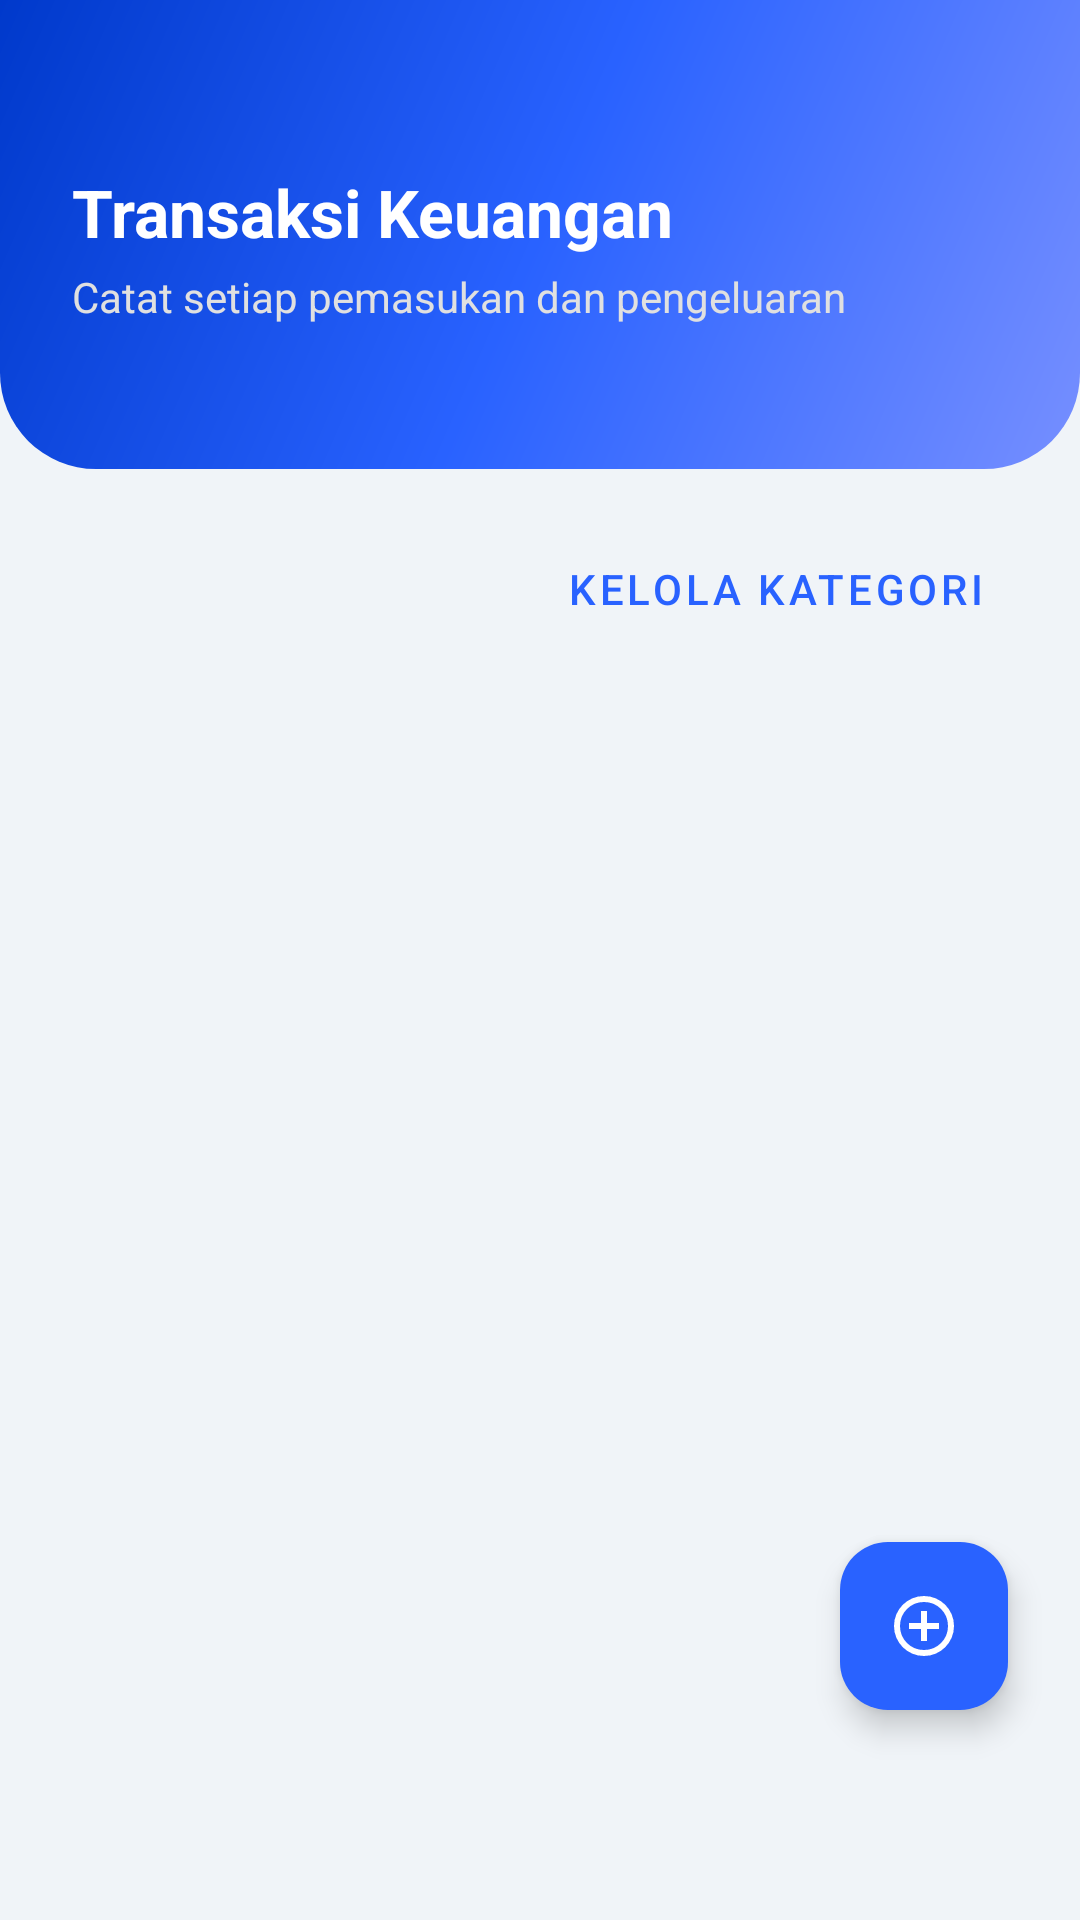

Reconstruct the res/layout file that produces this screen, plus the resources it refers to.
<!-- AndroidManifest.xml: application theme Theme.SadarDiri -->
<!-- res/layout/fragment_finance.xml -->
<?xml version="1.0" encoding="utf-8"?>
<FrameLayout xmlns:android="http://schemas.android.com/apk/res/android"
    xmlns:app="http://schemas.android.com/apk/res-auto"
    android:layout_width="match_parent"
    android:layout_height="match_parent"
    android:background="@color/background">

    <LinearLayout
        android:layout_width="match_parent"
        android:layout_height="match_parent"
        android:orientation="vertical">

        <LinearLayout
            android:layout_width="match_parent"
            android:layout_height="wrap_content"
            android:background="@drawable/bg_header_rounded"
            android:paddingStart="24dp"
            android:paddingEnd="24dp"
            android:paddingTop="56dp"
            android:paddingBottom="48dp"
            android:orientation="vertical">

            <TextView
                android:layout_width="match_parent"
                android:layout_height="wrap_content"
                android:text="Transaksi Keuangan"
                android:textSize="22sp"
                android:textStyle="bold"
                android:textColor="@color/on_primary" />

            <TextView
                android:layout_width="match_parent"
                android:layout_height="wrap_content"
                android:text="Catat setiap pemasukan dan pengeluaran"
                android:textSize="14sp"
                android:textColor="#E0E0E0"
                android:layout_marginTop="4dp"/>
        </LinearLayout>

        <LinearLayout
            android:layout_width="match_parent"
            android:layout_height="match_parent"
            android:orientation="vertical"
            android:padding="16dp">

            <Button
                android:id="@+id/btnManageCategory"
                style="@style/Widget.MaterialComponents.Button.OutlinedButton"
                android:layout_width="wrap_content"
                android:layout_height="wrap_content"
                android:text="Kelola Kategori"
                android:layout_gravity="end"
                android:textColor="@color/primary"
                app:strokeColor="@color/primary"
                android:layout_marginBottom="12dp"/>

            <androidx.recyclerview.widget.RecyclerView
                android:id="@+id/recyclerTransactions"
                android:layout_width="match_parent"
                android:layout_height="0dp"
                android:layout_weight="1"
                android:layoutAnimation="@anim/layout_animation_fall_down" />

            <LinearLayout
                android:id="@+id/textEmptyFinance"
                android:layout_width="match_parent"
                android:layout_height="match_parent"
                android:orientation="vertical"
                android:gravity="center"
                android:visibility="gone">
                <ImageView
                    android:layout_width="200dp"
                    android:layout_height="150dp"
                    android:src="@drawable/img_empty_state"
                    android:contentDescription="Kosong" />
                <TextView
                    android:layout_width="wrap_content"
                    android:layout_height="wrap_content"
                    android:text="Belum ada transaksi"
                    android:textSize="18sp"
                    android:textStyle="bold"
                    android:textColor="@color/text_primary"
                    android:layout_marginTop="16dp"/>
                <TextView
                    android:layout_width="wrap_content"
                    android:layout_height="wrap_content"
                    android:text="Yuk, mulai catat pengeluaranmu!"
                    android:textColor="@color/text_secondary"
                    android:layout_marginTop="4dp"/>
            </LinearLayout>
        </LinearLayout>
    </LinearLayout>

    <com.google.android.material.floatingactionbutton.FloatingActionButton
        android:id="@+id/btnAddTransaction"
        android:layout_width="wrap_content"
        android:layout_height="wrap_content"
        android:layout_gravity="bottom|end"
        android:layout_marginEnd="24dp"
        android:layout_marginBottom="70dp"
        android:contentDescription="Tambah Transaksi"
        app:srcCompat="@drawable/ic_add_circle"
        app:tint="@color/on_primary"
        app:backgroundTint="@color/primary"
        app:elevation="6dp" />

</FrameLayout>
<!-- resources referenced by this layout -->
<resources>
  <color name="background">#F0F4F8</color>
  <color name="on_primary">#FFFFFF</color>
  <color name="primary">#2962FF</color>
  <color name="text_primary">#1A237E</color>
  <color name="text_secondary">#546E7A</color>
  <!-- drawable bg_header_rounded (drawable) -->
  <?xml version="1.0" encoding="utf-8"?>
  <shape xmlns:android="http://schemas.android.com/apk/res/android">
      <gradient
          android:angle="315"
          android:startColor="@color/primary_dark"
          android:centerColor="@color/primary"
          android:endColor="@color/primary_light"
          android:type="linear" />
      <corners
          android:bottomLeftRadius="32dp"
          android:bottomRightRadius="32dp" />
  </shape>
  <!-- drawable ic_add_circle (drawable) -->
  <vector xmlns:android="http://schemas.android.com/apk/res/android"
      android:width="24dp"
      android:height="24dp"
      android:viewportWidth="960"
      android:viewportHeight="960">
    <path
        android:pathData="M440,680h80v-160h160v-80L520,440v-160h-80v160L280,440v80h160v160ZM480,880q-83,0 -156,-31.5T197,763q-54,-54 -85.5,-127T80,480q0,-83 31.5,-156T197,197q54,-54 127,-85.5T480,80q83,0 156,31.5T763,197q54,54 85.5,127T880,480q0,83 -31.5,156T763,763q-54,54 -127,85.5T480,880ZM480,800q134,0 227,-93t93,-227q0,-134 -93,-227t-227,-93q-134,0 -227,93t-93,227q0,134 93,227t227,93ZM480,480Z"
        android:fillColor="#4CAF50"/>
  </vector>
  <style name="Theme.SadarDiri" parent="Theme.Material3.DayNight.NoActionBar">
          <item name="colorPrimary">@color/primary</item>
          <item name="colorPrimaryVariant">@color/primary_dark</item>
          <item name="colorOnPrimary">@color/on_primary</item>
  
          <item name="android:statusBarColor">@android:color/transparent</item>
          <item name="android:windowLightStatusBar">false</item>
          <item name="android:colorBackground">@color/background</item>
  
          <item name="android:textColorPrimary">@color/text_primary</item>
          <item name="android:textColorSecondary">@color/text_secondary</item>
  
          <item name="android:windowAnimationStyle">@style/WindowAnimationTransition</item>
      </style>
  <color name="primary_dark">#0039CB</color>
  <color name="primary_light">#768FFF</color>
  <style name="WindowAnimationTransition" parent="@android:style/Animation.Activity">
          <item name="android:activityOpenEnterAnimation">@anim/slide_in_right</item>
          <item name="android:activityOpenExitAnimation">@anim/slide_out_left</item>
          <item name="android:activityCloseEnterAnimation">@anim/slide_in_left</item>
          <item name="android:activityCloseExitAnimation">@anim/slide_out_right</item>
      </style>
</resources>
